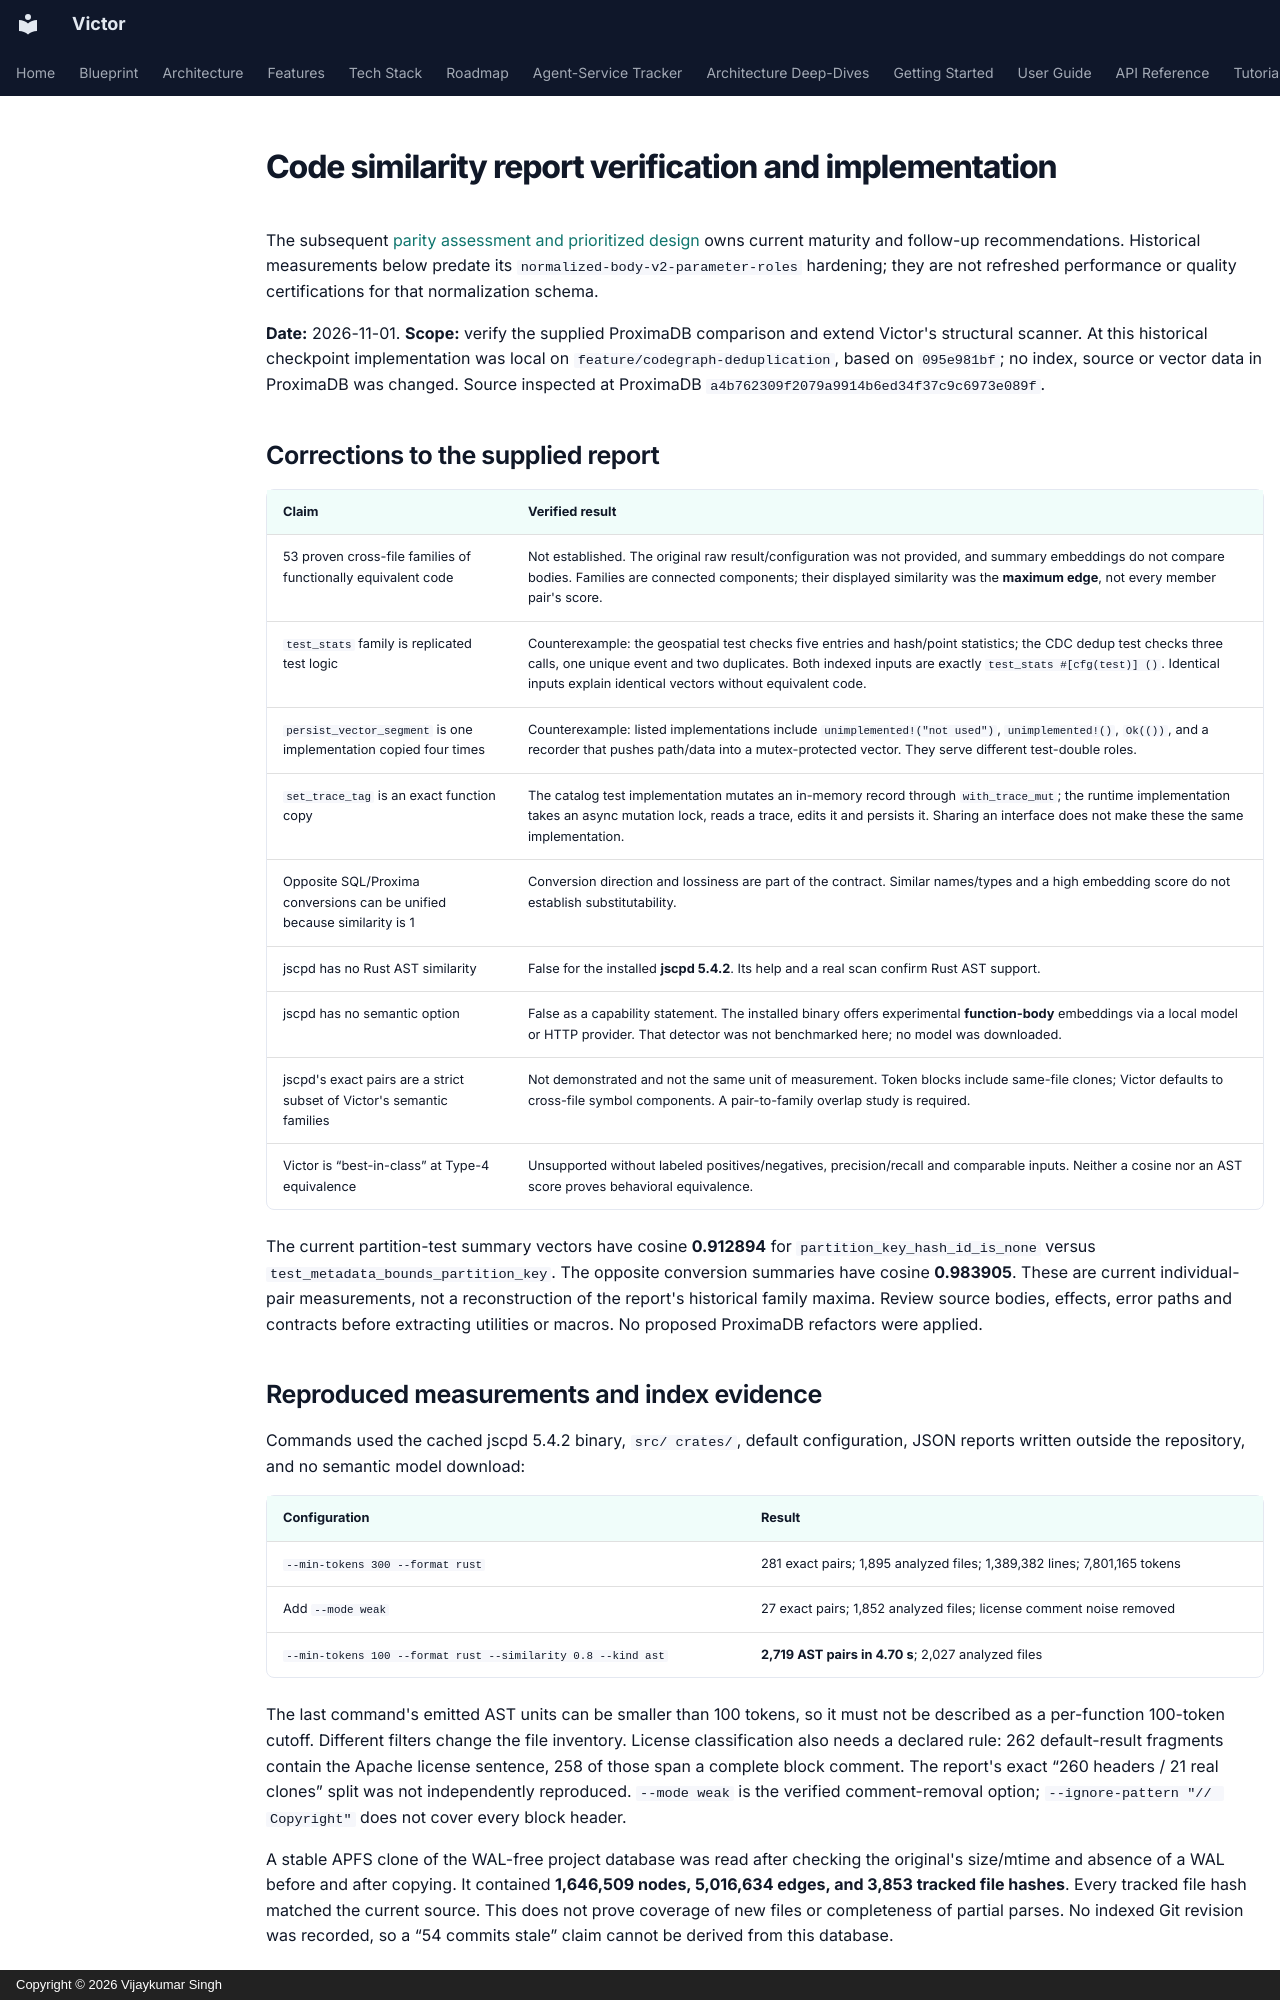

repository: anvai-labs/victor · page: architecture/code-similarity-audit-2026-11-01/index.html · generator: mkdocs · copyright: Copyright © 2026 Vijaykumar Singh

# Code similarity report verification and implementation

The subsequent [parity assessment and prioritized design](graph-similarity-parity-and-roadmap.md)
owns current maturity and follow-up recommendations. Historical measurements below
predate its `normalized-body-v2-parameter-roles` hardening; they are not refreshed
performance or quality certifications for that normalization schema.

**Date:** 2026-11-01. **Scope:** verify the supplied ProximaDB comparison and extend
Victor's structural scanner. At this historical checkpoint implementation was local on
`feature/codegraph-deduplication`, based on `095e981bf`; no index, source or vector
data in ProximaDB was changed. Source inspected at ProximaDB
`a4b762309f2079a9914b6ed34f37c9c6973e089f`.

## Corrections to the supplied report

| Claim | Verified result |
| --- | --- |
| 53 proven cross-file families of functionally equivalent code | Not established. The original raw result/configuration was not provided, and summary embeddings do not compare bodies. Families are connected components; their displayed similarity was the **maximum edge**, not every member pair's score. |
| `test_stats` family is replicated test logic | Counterexample: the geospatial test checks five entries and hash/point statistics; the CDC dedup test checks three calls, one unique event and two duplicates. Both indexed inputs are exactly `test_stats #[cfg(test)] ()`. Identical inputs explain identical vectors without equivalent code. |
| `persist_vector_segment` is one implementation copied four times | Counterexample: listed implementations include `unimplemented!("not used")`, `unimplemented!()`, `Ok(())`, and a recorder that pushes path/data into a mutex-protected vector. They serve different test-double roles. |
| `set_trace_tag` is an exact function copy | The catalog test implementation mutates an in-memory record through `with_trace_mut`; the runtime implementation takes an async mutation lock, reads a trace, edits it and persists it. Sharing an interface does not make these the same implementation. |
| Opposite SQL/Proxima conversions can be unified because similarity is 1 | Conversion direction and lossiness are part of the contract. Similar names/types and a high embedding score do not establish substitutability. |
| jscpd has no Rust AST similarity | False for the installed **jscpd 5.4.2**. Its help and a real scan confirm Rust AST support. |
| jscpd has no semantic option | False as a capability statement. The installed binary offers experimental **function-body** embeddings via a local model or HTTP provider. That detector was not benchmarked here; no model was downloaded. |
| jscpd's exact pairs are a strict subset of Victor's semantic families | Not demonstrated and not the same unit of measurement. Token blocks include same-file clones; Victor defaults to cross-file symbol components. A pair-to-family overlap study is required. |
| Victor is “best-in-class” at Type-4 equivalence | Unsupported without labeled positives/negatives, precision/recall and comparable inputs. Neither a cosine nor an AST score proves behavioral equivalence. |

The current partition-test summary vectors have cosine **0.912894** for
`partition_key_hash_id_is_none` versus `test_metadata_bounds_partition_key`.
The opposite conversion summaries have cosine **0.983905**. These are current
individual-pair measurements, not a reconstruction of the report's historical
family maxima. Review source bodies, effects, error paths and contracts before
extracting utilities or macros. No proposed ProximaDB refactors were applied.
